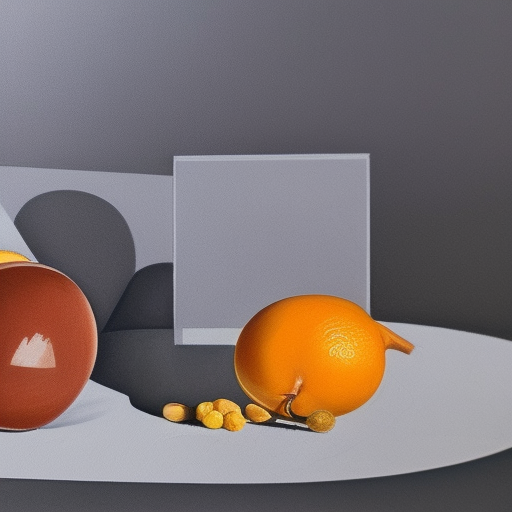
Generation parameters embedded in this image by AUTOMATIC1111 Stable Diffusion web UI or a fork of it (Forge, ...) (PNG 'parameters' text chunk):
Produce a still life painting of objects placed on a table, capturing the correct proportions and angles from the viewer's perspective
Negative prompt: nsfw
Steps: 20, Sampler: Euler a, CFG scale: 7, Seed: 1648687450, Size: 512x512, Model hash: 88ecb78256, Model: v2-1_512-ema-pruned, Version: v1.3.2